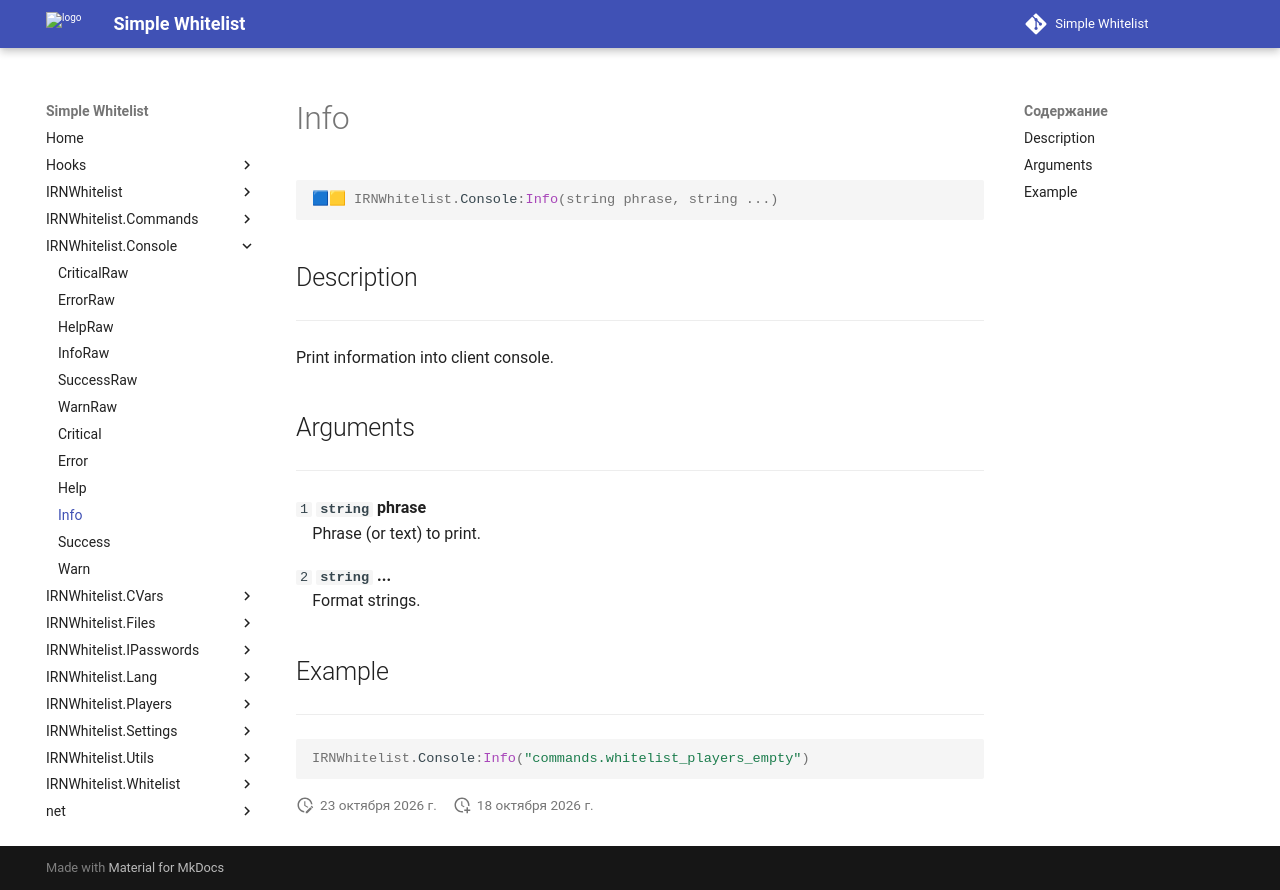

repository: Enalian/simple_whitelist · page: IRNWhitelist_Console/Info/index.html · generator: mkdocs

---
title: IRNWhitelist.Console:Info
---

```lua
🟦🟨 IRNWhitelist.Console:Info(string phrase, string ...)
```

## Description
---

Print information into client console.

## Arguments
---

`1` **`string`** **phrase**  
&emsp;Phrase (or text) to print.

`2` **`string`** **...**  
&emsp;Format strings.

## Example
---

```lua
IRNWhitelist.Console:Info("commands.whitelist_players_empty")
```
